The GitHub repository okomiljonov583-cmyk/vit-arcface-cac-SimCLR-CE-classification contains a labelled image folder "infaprim-clf-7" with 109 categories: femilak variant 2, femilak variant 3, lactamil variant 2, lactamil variant 3, amino formula, amino formula variant 2, amino formula variant 3, anti-reflux formula, anti-reflux formula variant 2, anti-reflux formula variant 3, n p caesarea, n p caesarea 2, n p caesarea 3, comfort formula, comfort formula variant 2, comfort formula variant 3, n p ferm, n p ferm 2, n p ferm 3, goat milk formula stage 1, n p goat 1 2, n p goat 1 3, goat milk formula stage 2, n p goat 2 2, n p goat 2 3, goat milk formula stage 3, n p goat 3 2, n p goat 3 3, non-allergic formula, non-allergic formula variant 2, non-allergic formula variant 3, non-lactose formula, non-lactose formula variant 2, non-lactose formula variant 3, n p p buck 2, buckwheat prunes porridge, buckwheat prunes porridge variant 2, multi-grain porridge, multi-grain porridge variant 2, multi-grain porridge variant 3, multi-grain apple raspberry porridge, n p p multi apple rasp 2, n p p multi apple rasp 3, multi-grain banana strawberry porridge, n p p multi ban straw 2, n p p multi ban straw 3, oat porridge variant 2, oat porridge variant 3, oat banana porridge, oat banana porridge variant 2, oat banana porridge variant 3, oat peach porridge, oat peach porridge variant 2, oat peach porridge variant 3, rice porridge, rice porridge variant 2, rice porridge variant 3, rice banana porridge, rice banana porridge variant 2, rice banana porridge variant 3, wheat apple porridge, wheat apple porridge variant 2, wheat apple porridge variant 3, n p peptidi, n p peptidi 2, n p peptidi 3, pre formula, pre formula variant 2, pre formula variant 3, soy formula, soy formula variant 2, soy formula variant 3, 3 fruits puree, 3 fruits puree variant 2, 3 fruits puree variant 3, mango banana puree, mango banana puree variant 2, mango banana puree variant 3, oat banana puree, oat banana puree variant 2, oat banana puree variant 3, strawberry apple puree, strawberry apple puree variant 2, strawberry apple puree variant 3, apple raspberry puree, apple raspberry puree variant 2, apple raspberry puree variant 3, pre puree stage 5, v 5 pre 2, v 5 pre 3, v 7 pre 2, apple prunes puree, apple prunes puree variant 2, buckwheat pre puree, buckwheat pre puree variant 2, buckwheat pre puree variant 3, corn puree, corn puree variant 2, corn puree variant 3, oat puree, oat puree variant 2, oat puree variant 3, pumpkin puree variant 2, rice puree, rice puree variant 2, rice puree variant 3, rice corn banana puree, v rice corn banana 2, v rice corn banana 3. Examples follow, each with its label.

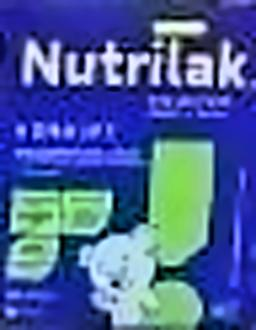
Label: comfort formula variant 3

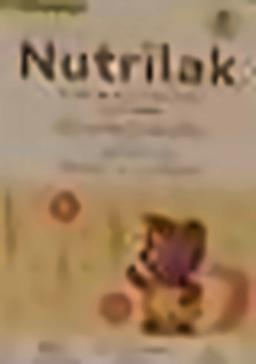
Label: n p p multi ban straw 3

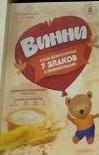
Label: v 7 pre 2

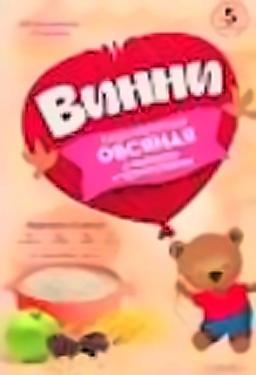
Label: apple prunes puree variant 2

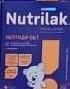
Label: n p peptidi 3

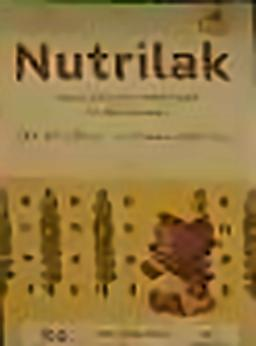
Label: n p p buck 2
